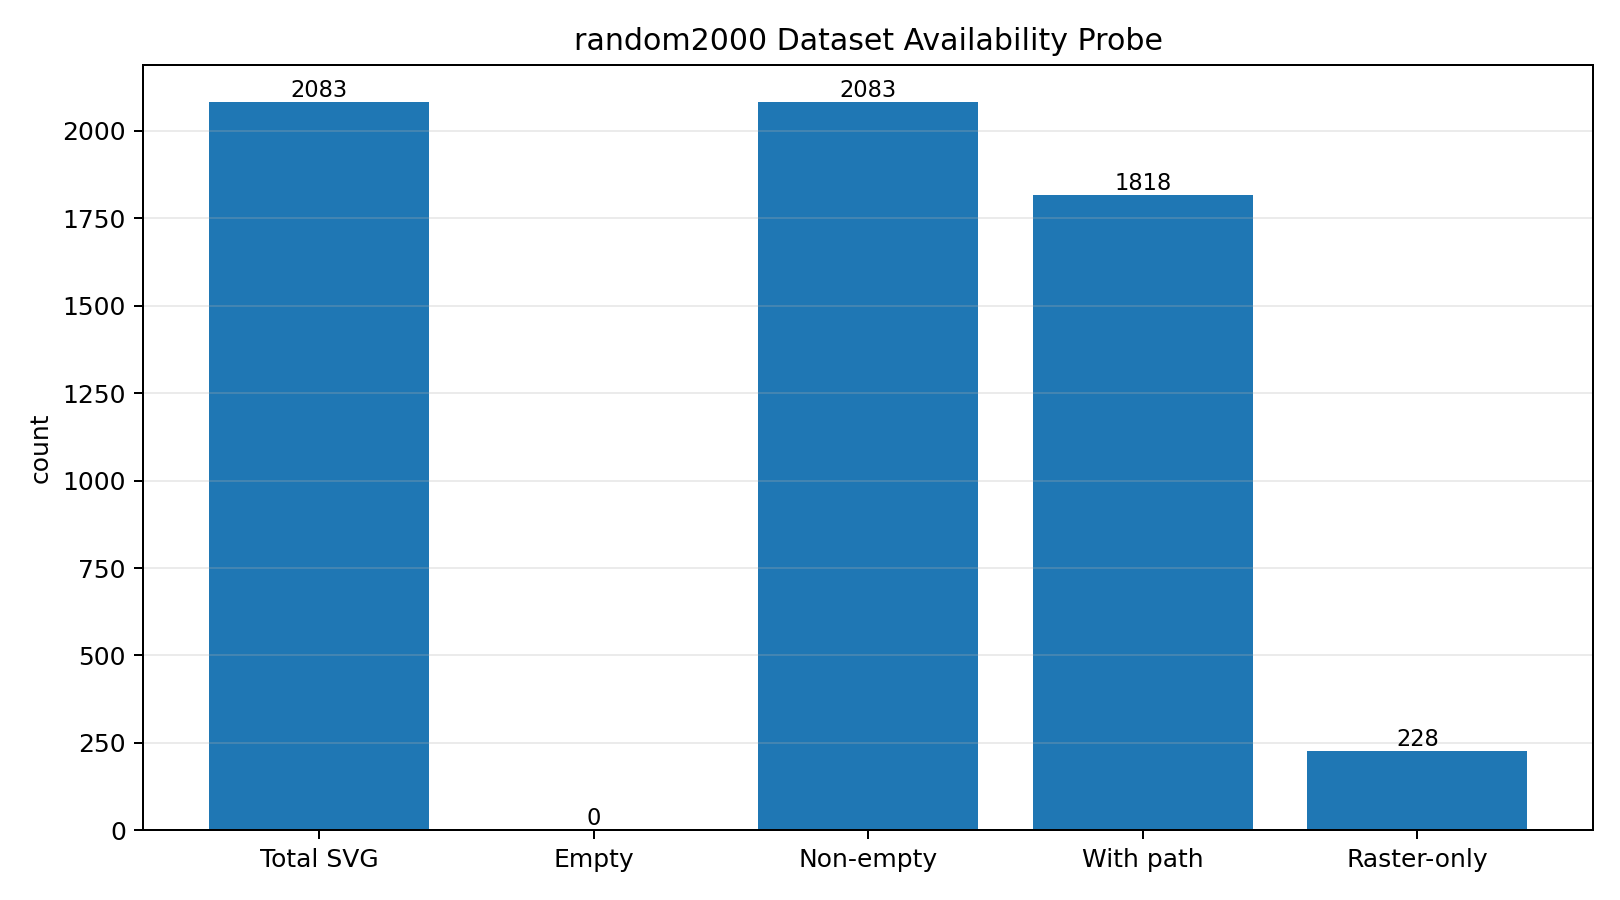

The data file committed next to this chart (first rows):
path, size, is_empty, has_path, path_count, path_tokens, image_count, base64_image_count
/Users/xiaoxiaobo/random2000/EADcCCZaqN8…, 507369, 0, 1, 1, 10, 3, 3
/Users/xiaoxiaobo/random2000/EADcCCZaqN8…, 246733, 0, 1, 1, 10, 1, 1
/Users/xiaoxiaobo/random2000/EADcCCZaqN8…, 1230119, 0, 0, 0, 0, 1, 1
/Users/xiaoxiaobo/random2000/EADcCCZaqN8…, 506687, 0, 1, 1, 10, 3, 3
/Users/xiaoxiaobo/random2000/EADcCCZaqN8…, 96063, 0, 1, 31, 3443, 1, 1
/Users/xiaoxiaobo/random2000/EADcCCZaqN8…, 96045, 0, 1, 31, 3443, 1, 1
/Users/xiaoxiaobo/random2000/EADcCCZaqN8…, 351735, 0, 1, 1, 10, 4, 4
/Users/xiaoxiaobo/random2000/EADcCCZaqN8…, 361100, 0, 1, 1, 10, 2, 2
/Users/xiaoxiaobo/random2000/EADcCCZaqN8…, 308004, 0, 1, 1, 10, 3, 3
/Users/xiaoxiaobo/random2000/EADcCCZaqN8…, 23491, 0, 0, 0, 0, 1, 1
/Users/xiaoxiaobo/random2000/EAEoqKcPEgw…, 20966, 0, 1, 5, 139, 1, 1
/Users/xiaoxiaobo/random2000/EAEoqKcPEgw…, 4679, 0, 1, 3, 20, 0, 0
/Users/xiaoxiaobo/random2000/EAEoqKcPEgw…, 2560, 0, 0, 0, 0, 0, 0
/Users/xiaoxiaobo/random2000/EAEoqKcPEgw…, 842277, 0, 1, 8, 344, 1, 1
/Users/xiaoxiaobo/random2000/EAEoqKcPEgw…, 425253, 0, 0, 0, 0, 2, 2
/Users/xiaoxiaobo/random2000/EAEoqKcPEgw…, 633157, 0, 1, 2, 86, 3, 3
/Users/xiaoxiaobo/random2000/EAEoqKcPEgw…, 534017, 0, 0, 0, 0, 2, 2
/Users/xiaoxiaobo/random2000/EAEoqKcPEgw…, 891340, 0, 1, 7, 1707, 2, 2
/Users/xiaoxiaobo/random2000/EAEoqKcPEgw…, 533752, 0, 1, 23, 1039, 2, 2
/Users/xiaoxiaobo/random2000/EAEoqKcPEgw…, 171375, 0, 1, 1, 10, 1, 1
/Users/xiaoxiaobo/random2000/EAEoqKcPEgw…, 6088, 0, 1, 5, 139, 0, 0
/Users/xiaoxiaobo/random2000/EAEoqKcPEgw…, 171107, 0, 1, 3, 96, 1, 1
/Users/xiaoxiaobo/random2000/EAEoqKcPEgw…, 891252, 0, 1, 7, 1707, 2, 2
/Users/xiaoxiaobo/random2000/EAEoqKcPEgw…, 654051, 0, 0, 0, 0, 2, 2
/Users/xiaoxiaobo/random2000/EAEoqKcPEgw…, 173489, 0, 1, 7, 220, 1, 1
/Users/xiaoxiaobo/random2000/EAE5V3y3_48…, 4434, 0, 1, 10, 214, 0, 0
/Users/xiaoxiaobo/random2000/EAE5V3y3_48…, 2447, 0, 1, 6, 79, 0, 0
/Users/xiaoxiaobo/random2000/EAE5V3y3_48…, 2593, 0, 1, 6, 79, 0, 0
/Users/xiaoxiaobo/random2000/EAE5V3y3_48…, 5283, 0, 1, 8, 165, 0, 0
/Users/xiaoxiaobo/random2000/EAE5V3y3_48…, 2447, 0, 1, 6, 79, 0, 0
/Users/xiaoxiaobo/random2000/EAE5V3y3_48…, 19863, 0, 1, 9, 565, 1, 1
/Users/xiaoxiaobo/random2000/EAE5V3y3_48…, 3453, 0, 1, 5, 77, 0, 0
/Users/xiaoxiaobo/random2000/EAE5V3y3_48…, 21120, 0, 1, 81, 2060, 0, 0
/Users/xiaoxiaobo/random2000/EAE5V3y3_48…, 4578, 0, 1, 4, 52, 0, 0
/Users/xiaoxiaobo/random2000/EAE5V3y3_48…, 4671, 0, 1, 12, 196, 0, 0
/Users/xiaoxiaobo/random2000/EAE5V3y3_48…, 3652, 0, 1, 8, 144, 0, 0
/Users/xiaoxiaobo/random2000/EAE5V3y3_48…, 3759, 0, 1, 5, 75, 0, 0
/Users/xiaoxiaobo/random2000/EAE5V3y3_48…, 20945, 0, 1, 81, 2060, 0, 0
/Users/xiaoxiaobo/random2000/EAE5V3y3_48…, 4597, 0, 1, 6, 106, 0, 0
/Users/xiaoxiaobo/random2000/EAE5V3y3_48…, 2447, 0, 1, 6, 79, 0, 0
/Users/xiaoxiaobo/random2000/EAE5uzd40a4…, 14467, 0, 1, 6, 174, 0, 0
/Users/xiaoxiaobo/random2000/EAE5uzd40a4…, 109893, 0, 1, 144, 4031, 8, 8
/Users/xiaoxiaobo/random2000/EAE5uzd40a4…, 50943, 0, 0, 0, 0, 1, 1
/Users/xiaoxiaobo/random2000/EAE5uzd40a4…, 1691, 0, 0, 0, 0, 0, 0
/Users/xiaoxiaobo/random2000/EAE5uzd40a4…, 665116, 0, 1, 1, 10, 3, 3
/Users/xiaoxiaobo/random2000/EAE5uzd40a4…, 38923, 0, 1, 48, 948, 2, 2
/Users/xiaoxiaobo/random2000/EAE5uzd40a4…, 12679, 0, 1, 5, 86, 0, 0
/Users/xiaoxiaobo/random2000/EAE5uzd40a4…, 1049574, 0, 1, 1, 1339, 1, 1
/Users/xiaoxiaobo/random2000/EAE5uzd40a4…, 305764, 0, 1, 1, 10, 1, 1
/Users/xiaoxiaobo/random2000/EAE5uzd40a4…, 10102, 0, 1, 4, 73, 0, 0
/Users/xiaoxiaobo/random2000/EAE5uzd40a4…, 445500, 0, 0, 0, 0, 1, 1
/Users/xiaoxiaobo/random2000/EAE5uzd40a4…, 187941, 0, 1, 149, 4178, 18, 18
/Users/xiaoxiaobo/random2000/EAE5uzd40a4…, 11250, 0, 1, 6, 404, 0, 0
/Users/xiaoxiaobo/random2000/EAE5uzd40a4…, 18513, 0, 1, 16, 912, 0, 0
/Users/xiaoxiaobo/random2000/EAE5uzd40a4…, 144999, 0, 0, 0, 0, 1, 1
/Users/xiaoxiaobo/random2000/EAE5uzd40a4…, 1038627, 0, 0, 0, 0, 1, 1
/Users/xiaoxiaobo/random2000/EADcCupADbo…, 4459, 0, 1, 6, 365, 0, 0
/Users/xiaoxiaobo/random2000/EADcCupADbo…, 26331, 0, 1, 2, 294, 1, 1
/Users/xiaoxiaobo/random2000/EADcCupADbo…, 4129, 0, 1, 4, 461, 0, 0
/Users/xiaoxiaobo/random2000/EADcCupADbo…, 774435, 0, 1, 26, 863, 1, 1
... 2,023 more rows
